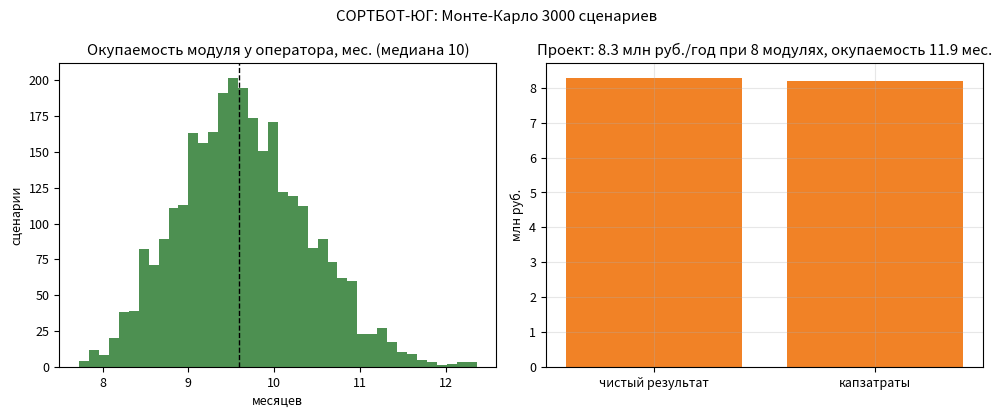

Recreate this plot in Python.
# СОРТБОТ-ЮГ: Монте-Карло 3 000 сценариев — окупаемость у оператора и у проекта
# Запуск: python3 sortbot_economics.py -> sortbot_economics.png
import numpy as np
import matplotlib.pyplot as plt

rng = np.random.default_rng(12)
N = 3000
PRICE = 4.9e6

# оператор: замена 4 сортировщиков + плёнка
salary = rng.triangular(42_000, 52_000, 64_000, size=N) * 4 * 12 * 1.3   # ФОТ с взносами
film_t = rng.triangular(22, 27, 33, size=N) * 12                          # т/год
film_price = rng.triangular(6_500, 8_500, 11_000, size=N)                 # руб/т
benefit = salary + film_t * film_price
payback_operator = 12 * PRICE / benefit

# проект: 8 модулей в первый полный год
cost_module = 3.3e6
margin = (PRICE - cost_module) * 8
opex_fixed = 4.5e6
net = margin - opex_fixed
capex = 8.2e6
payback_project = 12 * capex / net

plt.rcParams.update({"font.size": 9})
fig, ax = plt.subplots(1, 2, figsize=(10, 4.2))
ax[0].hist(np.clip(payback_operator, 0, 40), bins=40, color="#2e7d32", alpha=0.85)
ax[0].axvline(np.median(payback_operator), color="k", ls="--", lw=1)
ax[0].set_title(f"Окупаемость модуля у оператора, мес. (медиана {np.median(payback_operator):.0f})")
ax[0].set_xlabel("месяцев"); ax[0].set_ylabel("сценарии")
ax[1].bar(["чистый результат", "капзатраты"], [net / 1e6, capex / 1e6],
          color="#ef6c00", alpha=0.85)
ax[1].set_title(f"Проект: {net/1e6:.1f} млн руб./год при 8 модулях, окупаемость {payback_project:.1f} мес.")
ax[1].set_ylabel("млн руб."); ax[1].grid(alpha=0.3)
fig.suptitle(f"СОРТБОТ-ЮГ: Монте-Карло {N} сценариев")
fig.tight_layout()
fig.savefig("sortbot_economics.png", dpi=150)
print("оператор: медиана окупаемости %.0f мес., доля <=18 мес %.0f%%; проект: чистый %.1f млн/год, окупаемость %.1f мес."
      % (np.median(payback_operator), 100 * np.mean(payback_operator <= 18), net / 1e6, payback_project))
